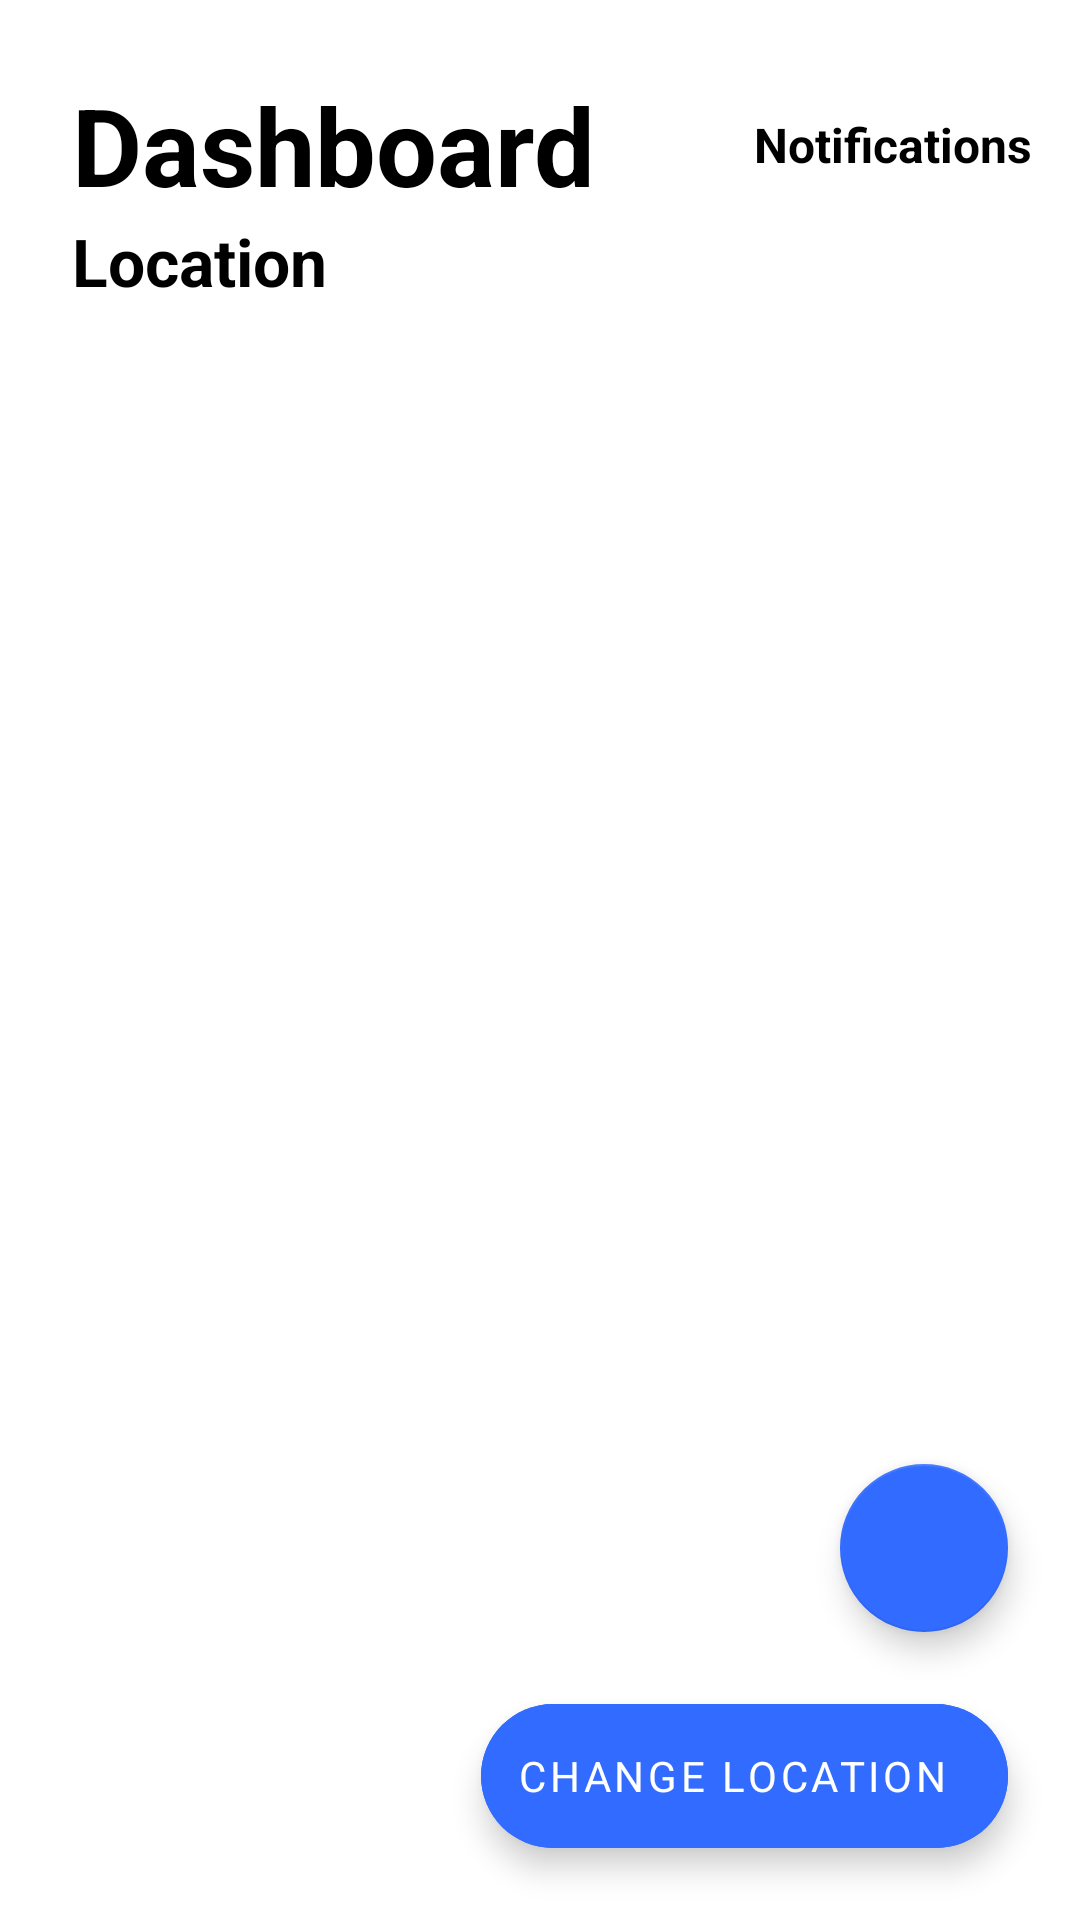

This screen was rendered from an Android layout file. Write that file and the resources it references.
<!-- AndroidManifest.xml: application theme Theme.VaccineNotifier -->
<!-- res/layout/fragment_dashboard.xml -->
<?xml version="1.0" encoding="utf-8"?>
<layout xmlns:android="http://schemas.android.com/apk/res/android"
    xmlns:tools="http://schemas.android.com/tools"
    xmlns:app="http://schemas.android.com/apk/res-auto">

    <data>

    </data>

    <androidx.constraintlayout.widget.ConstraintLayout
        android:layout_width="match_parent"
        android:layout_height="match_parent"
        tools:context=".ui.fragmentDashboard.FragmentDashboard">

        <TextView
            android:id="@+id/header"
            app:layout_constraintTop_toTopOf="parent"
            app:layout_constraintStart_toStartOf="parent"
            android:layout_margin="@dimen/heading_margin"
            android:layout_width="wrap_content"
            android:layout_height="wrap_content"
            android:text="@string/dashboard"
            android:textColor="@color/black"
            android:textSize="36sp"
            android:textStyle="bold" />

        <TextView
            android:id="@+id/location_text"
            app:layout_constraintTop_toBottomOf="@+id/header"
            app:layout_constraintStart_toStartOf="parent"
            android:layout_marginHorizontal="@dimen/heading_margin"
            android:text="@string/location"
            android:textSize="22sp"
            android:textColor="@color/black"
            android:textStyle="bold"
            android:layout_width="wrap_content"
            android:layout_height="wrap_content" />

        <TextView
            android:id="@+id/heading_notification"
            app:layout_constraintTop_toTopOf="@id/header"
            app:layout_constraintBottom_toBottomOf="@id/header"
            app:layout_constraintEnd_toEndOf="parent"
            android:text="@string/notifications"
            android:textColor="@color/black"
            android:textStyle="bold"
            android:textSize="16sp"
            android:layout_margin="@dimen/spacing_margin"
            android:layout_width="wrap_content"
            android:layout_height="wrap_content"/>

        <com.google.android.material.switchmaterial.SwitchMaterial
            android:id="@+id/notification_switch"
            app:layout_constraintTop_toTopOf="@id/location_text"
            app:layout_constraintBottom_toBottomOf="@id/location_text"
            app:layout_constraintEnd_toEndOf="parent"
            app:thumbTint="@color/primary_blue"
            android:layout_margin="@dimen/heading_margin"
            android:layout_width="wrap_content"
            android:layout_height="wrap_content"/>

        <androidx.recyclerview.widget.RecyclerView
            android:id="@+id/schedule_recycler_view"
            app:layout_constraintTop_toBottomOf="@+id/location_text"
            app:layout_constraintBottom_toBottomOf="parent"
            app:layout_constraintStart_toStartOf="parent"
            app:layout_constraintEnd_toEndOf="parent"
            app:layoutManager="androidx.recyclerview.widget.LinearLayoutManager"
            android:layout_marginTop="@dimen/heading_margin"
            android:layout_width="match_parent"
            android:layout_height="0dp"/>

        <com.google.android.material.floatingactionbutton.FloatingActionButton
            android:id="@+id/refresh_button"
            app:layout_constraintBottom_toTopOf="@id/change_location_button"
            app:layout_constraintEnd_toEndOf="parent"
            android:backgroundTint="@color/primary_blue"
            android:src="@drawable/ic_baseline_refresh_24"
            android:layout_margin="@dimen/heading_margin"
            android:layout_width="wrap_content"
            android:layout_height="wrap_content"
            android:contentDescription="@string/null_value"/>

        <com.google.android.material.floatingactionbutton.ExtendedFloatingActionButton
            android:id="@+id/change_location_button"
            app:layout_constraintBottom_toBottomOf="parent"
            app:layout_constraintEnd_toEndOf="parent"
            android:padding="@dimen/little_spacing_margin"
            android:text="@string/change_location_text"
            android:textColor="@color/white"
            android:drawableStart="@drawable/ic_baseline_edit_location_24"
            android:backgroundTint="@color/primary_blue"
            android:layout_margin="@dimen/heading_margin"
            android:layout_width="wrap_content"
            android:layout_height="wrap_content"
            android:contentDescription="@string/null_value"/>

        <androidx.constraintlayout.widget.ConstraintLayout
            android:id="@+id/error_layout"
            app:layout_constraintTop_toBottomOf="@id/location_text"
            app:layout_constraintBottom_toBottomOf="parent"
            app:layout_constraintStart_toStartOf="parent"
            app:layout_constraintEnd_toEndOf="parent"
            android:visibility="gone"
            android:layout_margin="@dimen/heading_margin"
            android:layout_width="match_parent"
            android:layout_height="0dp">

            <ImageView
                android:id="@+id/error_illustration"
                app:layout_constraintTop_toTopOf="parent"
                app:layout_constraintStart_toStartOf="parent"
                app:layout_constraintEnd_toEndOf="parent"
                app:layout_constraintBottom_toTopOf="@id/error_text"
                android:src="@drawable/illustration_error"
                android:layout_width="200dp"
                android:layout_height="200dp"
                android:contentDescription="@string/null_value"/>

            <TextView
                android:id="@+id/error_text"
                app:layout_constraintTop_toBottomOf="@id/error_illustration"
                app:layout_constraintBottom_toBottomOf="parent"
                app:layout_constraintStart_toStartOf="parent"
                app:layout_constraintEnd_toEndOf="parent"
                android:text="@string/error_text"
                android:textColor="@color/black"
                android:textSize="20sp"
                android:textStyle="bold"
                android:textAlignment="center"
                android:layout_width="wrap_content"
                android:layout_height="wrap_content"/>
        </androidx.constraintlayout.widget.ConstraintLayout>

        <androidx.constraintlayout.widget.ConstraintLayout
            android:id="@+id/empty_layout"
            app:layout_constraintTop_toBottomOf="@id/location_text"
            app:layout_constraintBottom_toBottomOf="parent"
            app:layout_constraintStart_toStartOf="parent"
            app:layout_constraintEnd_toEndOf="parent"
            android:visibility="gone"
            android:layout_margin="@dimen/heading_margin"
            android:layout_width="match_parent"
            android:layout_height="0dp">

            <ImageView
                android:id="@+id/empty_illustration"
                app:layout_constraintTop_toTopOf="parent"
                app:layout_constraintStart_toStartOf="parent"
                app:layout_constraintEnd_toEndOf="parent"
                app:layout_constraintBottom_toTopOf="@id/empty_text"
                android:src="@drawable/illustration_empty"
                android:layout_width="200dp"
                android:layout_height="200dp"
                android:contentDescription="@string/null_value"/>

            <TextView
                android:id="@+id/empty_text"
                app:layout_constraintTop_toBottomOf="@id/empty_illustration"
                app:layout_constraintBottom_toBottomOf="parent"
                app:layout_constraintStart_toStartOf="parent"
                app:layout_constraintEnd_toEndOf="parent"
                android:text="@string/empty_text"
                android:textColor="@color/black"
                android:textSize="20sp"
                android:textStyle="bold"
                android:textAlignment="center"
                android:layout_width="wrap_content"
                android:layout_height="wrap_content"/>
        </androidx.constraintlayout.widget.ConstraintLayout>

    </androidx.constraintlayout.widget.ConstraintLayout>
</layout>
<!-- resources referenced by this layout -->
<resources>
  <color name="black">#FF000000</color>
  <color name="primary_blue">#FF316BFF</color>
  <color name="white">#FFFFFFFF</color>
  <dimen name="heading_margin">24dp</dimen>
  <dimen name="little_spacing_margin">8dp</dimen>
  <dimen name="spacing_margin">16dp</dimen>
  <!-- drawable illustration_empty: vector/xml drawable (drawable, 2812 chars, omitted) -->
  <!-- drawable illustration_error: vector/xml drawable (drawable, 51690 chars, omitted) -->
  <string name="change_location_text">Change location</string>
  <string name="dashboard">Dashboard</string>
  <string name="empty_text">Seems like there is no vaccination centers available for appointment near you at this moment. Please try again later!</string>
  <string name="error_text">Oops! you have reached your maximum limit. You can refresh only 15 times in 5 minutes. Please try again later!</string>
  <string name="location">Location</string>
  <string name="notifications">Notifications</string>
  <string name="null_value">NULL</string>
  <style name="Theme.VaccineNotifier" parent="Theme.MaterialComponents.Light.NoActionBar">
          <item name="colorPrimary">@color/primary_blue</item>
          <item name="colorPrimaryVariant">@color/primary_blue</item>
          <item name="colorOnPrimary">@color/white</item>
          
          <item name="colorSecondary">@color/primary_blue</item>
          <item name="colorSecondaryVariant">@color/primary_blue</item>
          <item name="colorOnSecondary">@color/white</item>
          
          <item name="android:statusBarColor" tools:targetApi="l">@color/primary_blue</item>
          
          <item name="fontFamily">@font/muli</item>
      </style>
</resources>
